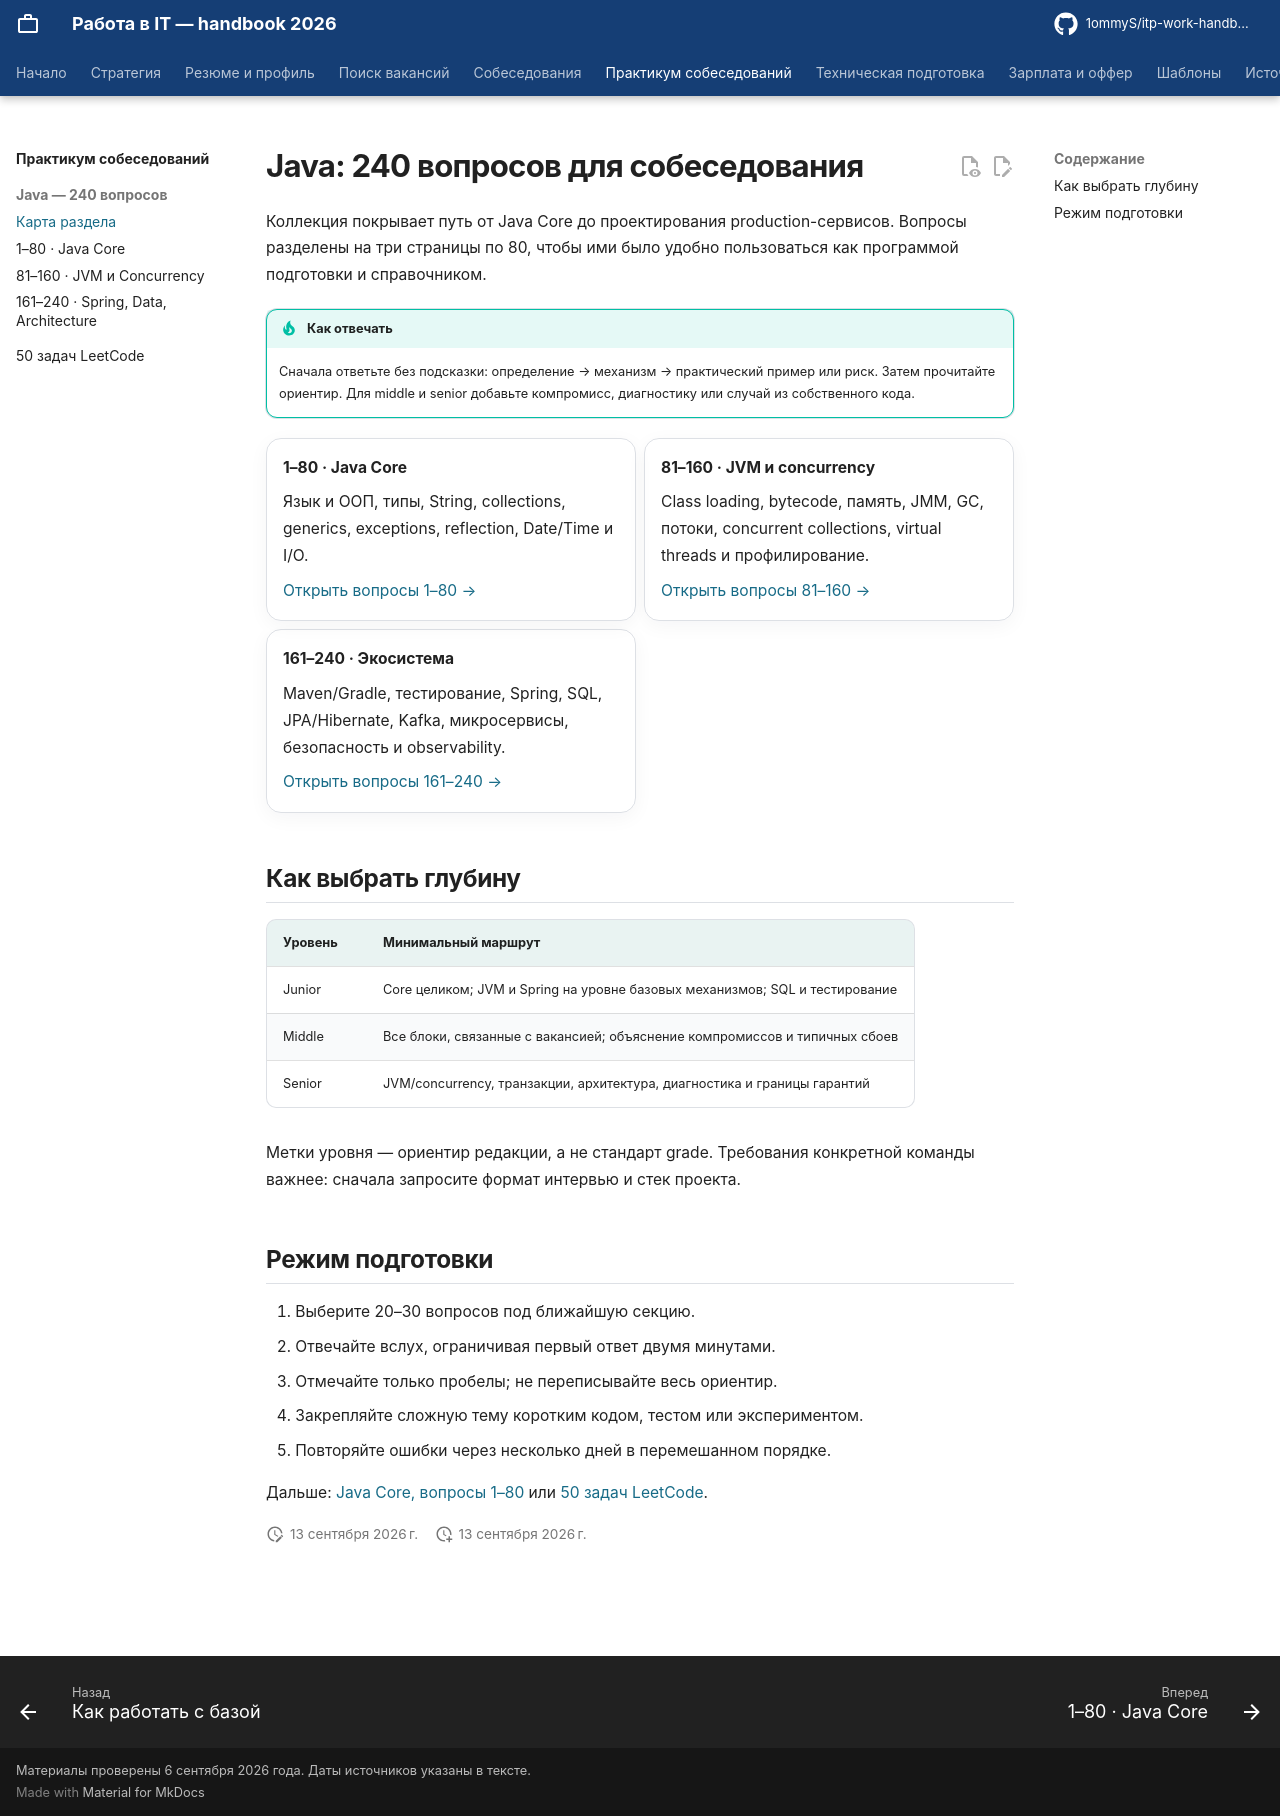

repository: 1ommyS/itp-work-handbook · page: interview-bank/java/index.html · generator: mkdocs

# Java: 240 вопросов для собеседования

Коллекция покрывает путь от Java Core до проектирования production-сервисов. Вопросы разделены на три страницы по 80, чтобы ими было удобно пользоваться как программой подготовки и справочником.

!!! tip "Как отвечать"
    Сначала ответьте без подсказки: определение → механизм → практический пример или риск. Затем прочитайте ориентир. Для middle и senior добавьте компромисс, диагностику или случай из собственного кода.

<div class="grid cards" markdown>

-   **1–80 · Java Core**

    Язык и ООП, типы, String, collections, generics, exceptions, reflection, Date/Time и I/O.

    [Открыть вопросы 1–80 →](java-core.md)

-   **81–160 · JVM и concurrency**

    Class loading, bytecode, память, JMM, GC, потоки, concurrent collections, virtual threads и профилирование.

    [Открыть вопросы 81–160 →](java-runtime.md)

-   **161–240 · Экосистема**

    Maven/Gradle, тестирование, Spring, SQL, JPA/Hibernate, Kafka, микросервисы, безопасность и observability.

    [Открыть вопросы 161–240 →](java-ecosystem.md)

</div>

## Как выбрать глубину

| Уровень | Минимальный маршрут |
| --- | --- |
| Junior | Core целиком; JVM и Spring на уровне базовых механизмов; SQL и тестирование |
| Middle | Все блоки, связанные с вакансией; объяснение компромиссов и типичных сбоев |
| Senior | JVM/concurrency, транзакции, архитектура, диагностика и границы гарантий |

Метки уровня — ориентир редакции, а не стандарт grade. Требования конкретной команды важнее: сначала запросите формат интервью и стек проекта.

## Режим подготовки

1. Выберите 20–30 вопросов под ближайшую секцию.
2. Отвечайте вслух, ограничивая первый ответ двумя минутами.
3. Отмечайте только пробелы; не переписывайте весь ориентир.
4. Закрепляйте сложную тему коротким кодом, тестом или экспериментом.
5. Повторяйте ошибки через несколько дней в перемешанном порядке.

Дальше: [Java Core, вопросы 1–80](java-core.md) или [50 задач LeetCode](leetcode-50.md).
